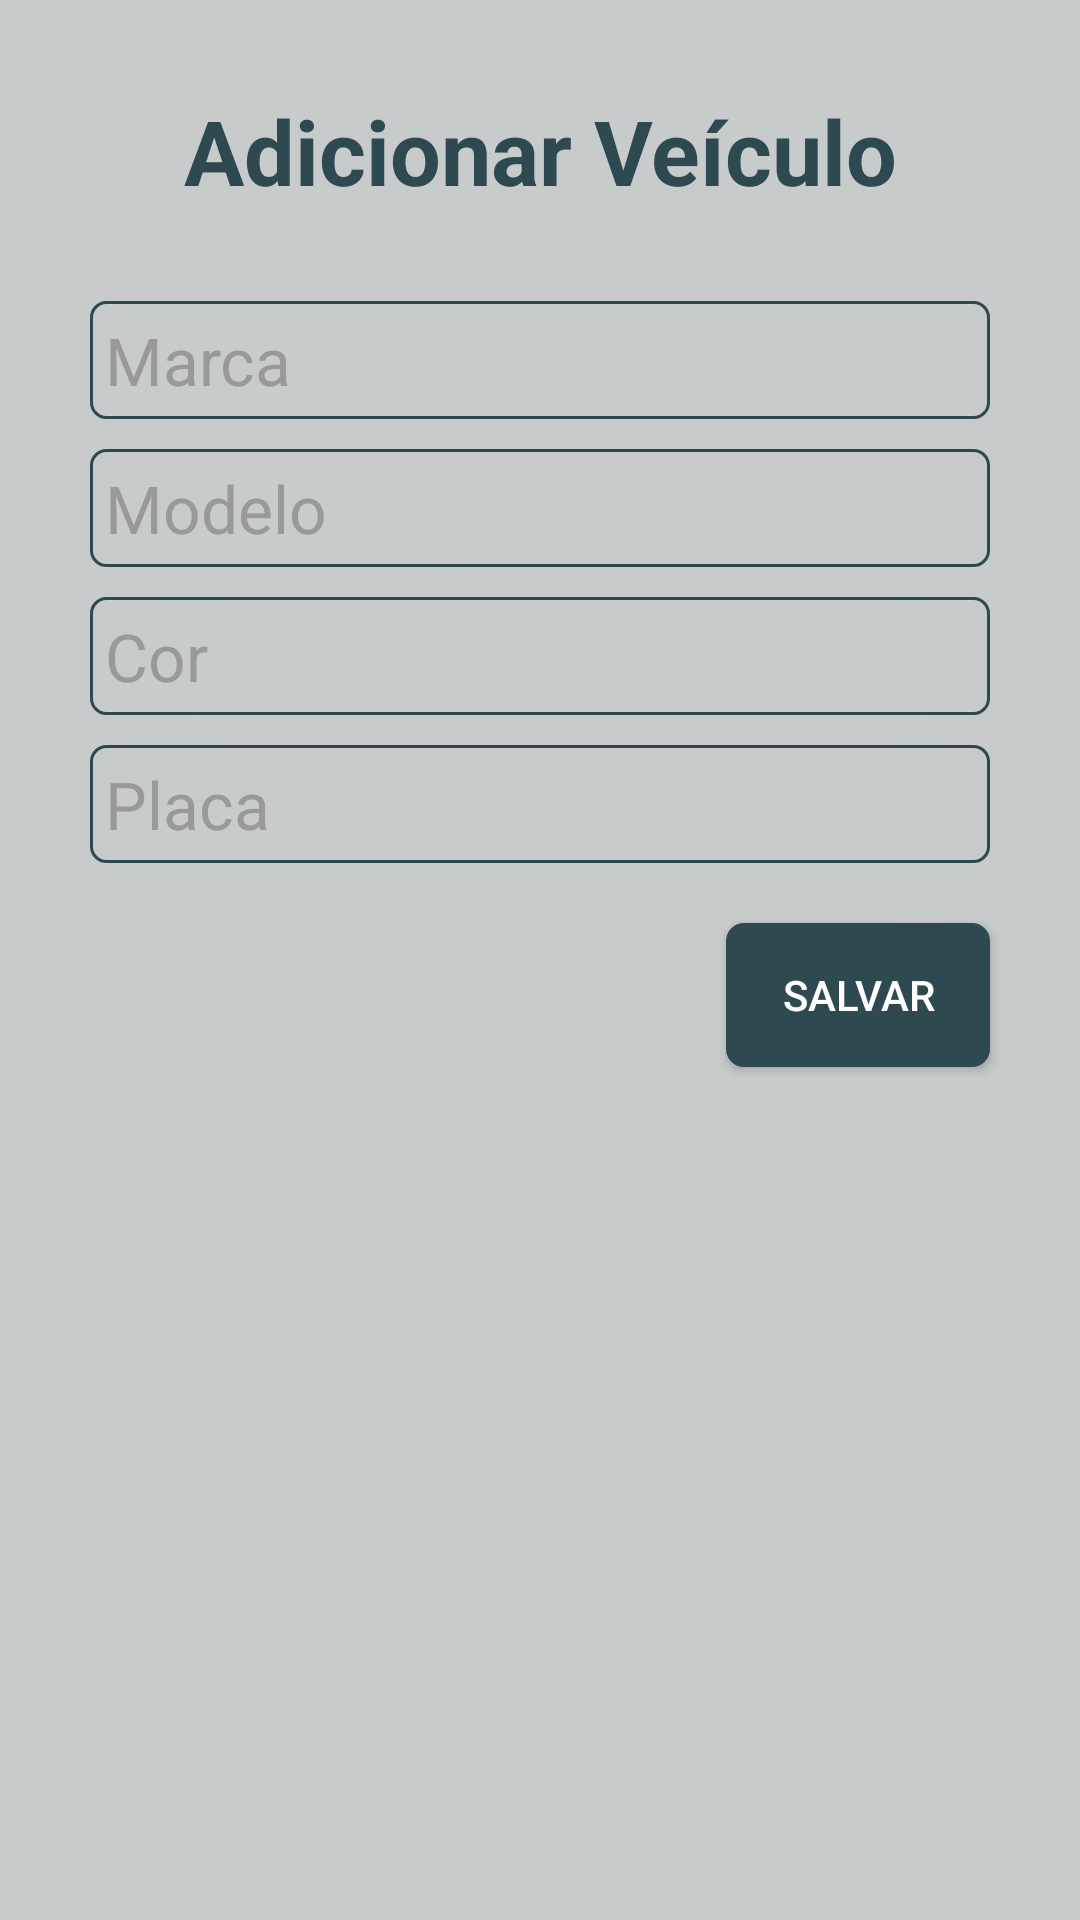

Here is an Android app screen rendered from its layout file. Give the layout XML and the strings, colors and styles it references.
<!-- AndroidManifest.xml: application theme AppTheme -->
<!-- res/layout/adicionarveiculos.xml -->
<LinearLayout xmlns:android="http://schemas.android.com/apk/res/android"
    xmlns:tools="http://schemas.android.com/tools"
    android:orientation="vertical"
    android:layout_width="match_parent"
    android:layout_height="match_parent"
    android:background="@drawable/fundo2"
    tools:context=".MainActivity">

    <TextView
        android:id="@+id/tituloAddVeiculo"
        android:layout_width="match_parent"
        android:layout_height="wrap_content"
        android:text="@string/adicionarVeiculos"
        android:textColor="@color/darkgreen"
        android:textSize="30dp"
        android:gravity="center"
        android:textStyle="bold"
        android:layout_marginTop="30dp"
        />

    <EditText
        android:layout_width="fill_parent"
        android:layout_height="wrap_content"
        android:background="@drawable/edittext"
        android:padding="5dp"
        android:layout_marginLeft="30dp"
        android:layout_marginRight="30dp"
        android:singleLine="true"
        android:layout_marginTop="30dp"
        android:textSize="22dp"
        android:textColor="@color/darkgreen"
        android:imeOptions="actionNext"
        android:hint="@string/marca"
        android:id="@+id/etMarca"
        android:textColorHint="@color/hint" />

    <EditText
        android:layout_width="match_parent"
        android:layout_height="wrap_content"
        android:background="@drawable/edittext"
        android:padding="5dp"
        android:layout_marginLeft="30dp"
        android:layout_marginRight="30dp"
        android:singleLine="true"
        android:layout_marginTop="10dp"
        android:textSize="22dp"
        android:textColor="@color/darkgreen"
        android:imeOptions="actionNext"
        android:hint="@string/modelo"
        android:id="@+id/etModelo"
        android:textColorHint="@color/hint" />

    <EditText
        android:layout_width="match_parent"
        android:layout_height="wrap_content"
        android:background="@drawable/edittext"
        android:padding="5dp"
        android:layout_marginLeft="30dp"
        android:layout_marginRight="30dp"
        android:singleLine="true"
        android:layout_marginTop="10dp"
        android:textSize="22dp"
        android:textColor="@color/darkgreen"
        android:imeOptions="actionNext"
        android:hint="@string/cor"
        android:id="@+id/etCor"
        android:textColorHint="@color/hint" />

    <EditText
        android:layout_width="match_parent"
        android:layout_height="wrap_content"
        android:background="@drawable/edittext"
        android:padding="5dp"
        android:layout_marginLeft="30dp"
        android:layout_marginRight="30dp"
        android:singleLine="true"
        android:layout_marginTop="10dp"
        android:textSize="22dp"
        android:textColor="@color/darkgreen"
        android:imeOptions="actionDone"
        android:hint="@string/placa"
        android:id="@+id/etPlaca"
        android:textColorHint="@color/hint" />

    <Button
        android:layout_width="wrap_content"
        android:layout_height="wrap_content"
        android:text="@string/btSalvar"
        android:id="@+id/btSalvar"
        android:layout_gravity="right"
        android:layout_marginRight="30dp"
        android:layout_marginTop="20dp"
        android:background="@drawable/button" />


</LinearLayout>
<!-- resources referenced by this layout -->
<resources>
  <item name="darkgreen" type="color">#2E4A50</item>
  <color name="hint">#999999</color>
  <!-- drawable button (drawable) -->
  <?xml version="1.0" encoding="utf-8"?>
  <shape xmlns:android="http://schemas.android.com/apk/res/android" >
      <corners android:radius="5dp" />
      <stroke
          android:width="2dp"
          android:color="@color/darkgreen"/>
      <padding
          android:bottom="5dp"
          android:left="5dp"
          android:right="5dp"
          android:top="5dp" />
      <solid android:color="@color/darkgreen"/>
  </shape>
  <!-- drawable edittext (drawable) -->
  <?xml version="1.0" encoding="utf-8"?>
  <shape xmlns:android="http://schemas.android.com/apk/res/android" >
      <corners android:radius="5dp" />
      <stroke
      android:width="1dp"
      android:color="@color/darkgreen"/>
      <padding
      android:bottom="10dp"
      android:left="10dp"
      android:right="10dp"
      android:top="10dp" />
      <solid android:color="@color/grey"/>
  </shape>
  <!-- drawable fundo2: png bitmap (drawable, 53107 bytes) -->
  <string name="adicionarVeiculos">Adicionar Veículo</string>
  <string name="btSalvar">Salvar</string>
  <string name="cor">Cor</string>
  <string name="marca">Marca</string>
  <string name="modelo">Modelo</string>
  <string name="placa">Placa</string>
  <style name="AppTheme" parent="Theme.AppCompat">
      </style>
  <item name="grey" type="color">#C7CBCC</item>
</resources>
